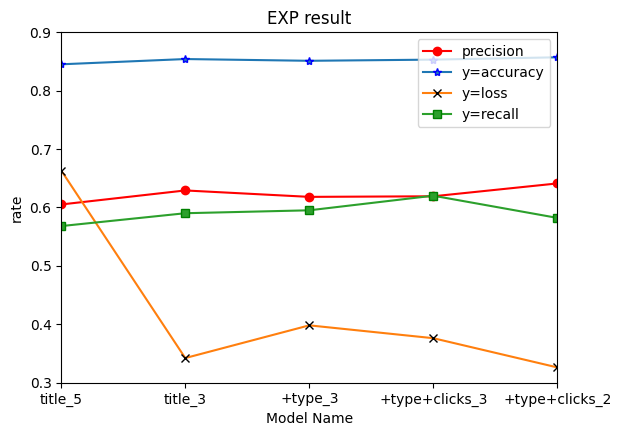

Write Python code to recreate this figure.
import matplotlib.pyplot as plt
from pylab import *                                 #支持中文
mpl.rcParams['font.sans-serif'] = ['SimHei']

names = ['title_5', 'title_3', '+type_3', '+type+clicks_3', '+type+clicks_2']
x = range(len(names))
y = [0.605,0.629,0.618, 0.619, 0.641]#
y1 = [0.845,0.854,0.851, 0.853, 0.857]
y2 = [0.663,0.342,0.398, 0.376, 0.326]
y3 =[0.568,0.590,0.595,0.62,0.582]
#plt.plot(x, y, 'ro-')
#plt.plot(x, y1, 'bo-')
#pl.xlim(-1, 11)  # 限定横轴的范围
#pl.ylim(-1, 110)  # 限定纵轴的范围
plt.ylim(ymax=0.9)
plt.ylim(ymin=0.3)
plt.plot(x, y, marker='o', color='r',label=u'precision')
plt.plot(x, y1, marker='*', mec='b',label=u'y=accuracy')
plt.plot(x, y2, marker='x', mec='k',label=u'y=loss')
plt.plot(x, y3, marker='s', mec='g',label=u'y=recall')
plt.legend()  # 让图例生效
plt.xticks(x, names)
plt.margins(0)
plt.subplots_adjust(bottom=0.15)
plt.xlabel(u"Model Name") #X轴标签
plt.ylabel("rate") #Y轴标签
plt.title("EXP result") #标题
plt.show()